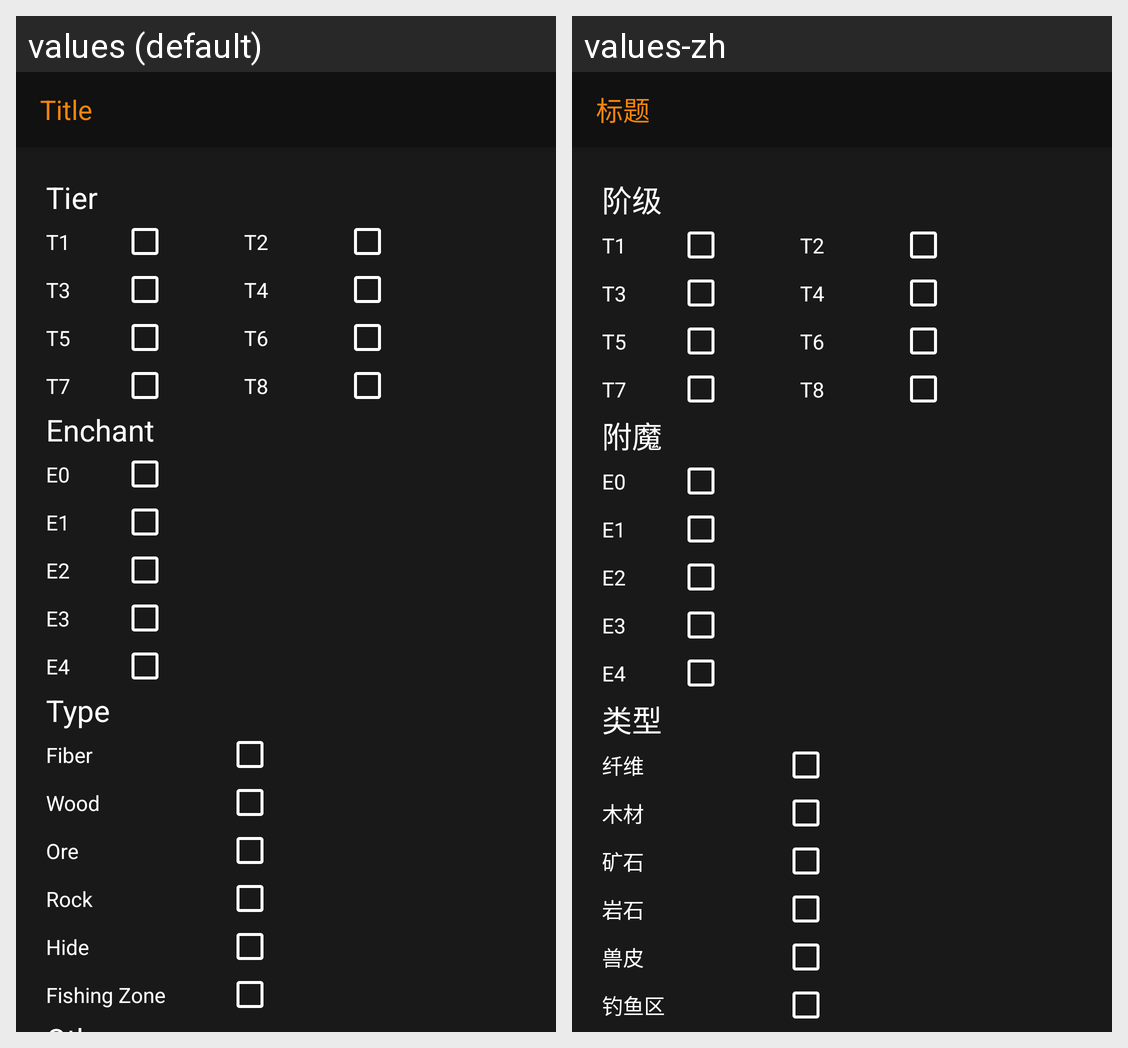

Strings drawn on this Android screen and how each of the app's shown locales translates them:
Android screen res/layout/activity_harvesting.xml rendered under 2 locales, left to right: values (default), values-zh. Device: Nexus 5 (rendered at 1080×1920; each locale shown at half size, 540×960, under a caption strip naming it); theme Theme.AppCompat.Light.NoActionBar.
Strings drawn on this screen, with the default value and each locale's value (text and hints the layout hard-codes, and strings that could not be matched under every locale, appear in the picture but are not listed):

qr_title
  values: Title
  values-zh: 标题

qr_tier
  values: Tier
  values-zh: 阶级

qr_enchant
  values: Enchant
  values-zh: 附魔

qr_type
  values: Type
  values-zh: 类型

qr_fiber
  values: Fiber
  values-zh: 纤维

qr_wood
  values: Wood
  values-zh: 木材

qr_ore
  values: Ore
  values-zh: 矿石

qr_rock
  values: Rock
  values-zh: 岩石

qr_hide
  values: Hide
  values-zh: 兽皮

qr_fishing_zone_
  values: Fishing Zone
  values-zh: 钓鱼区
